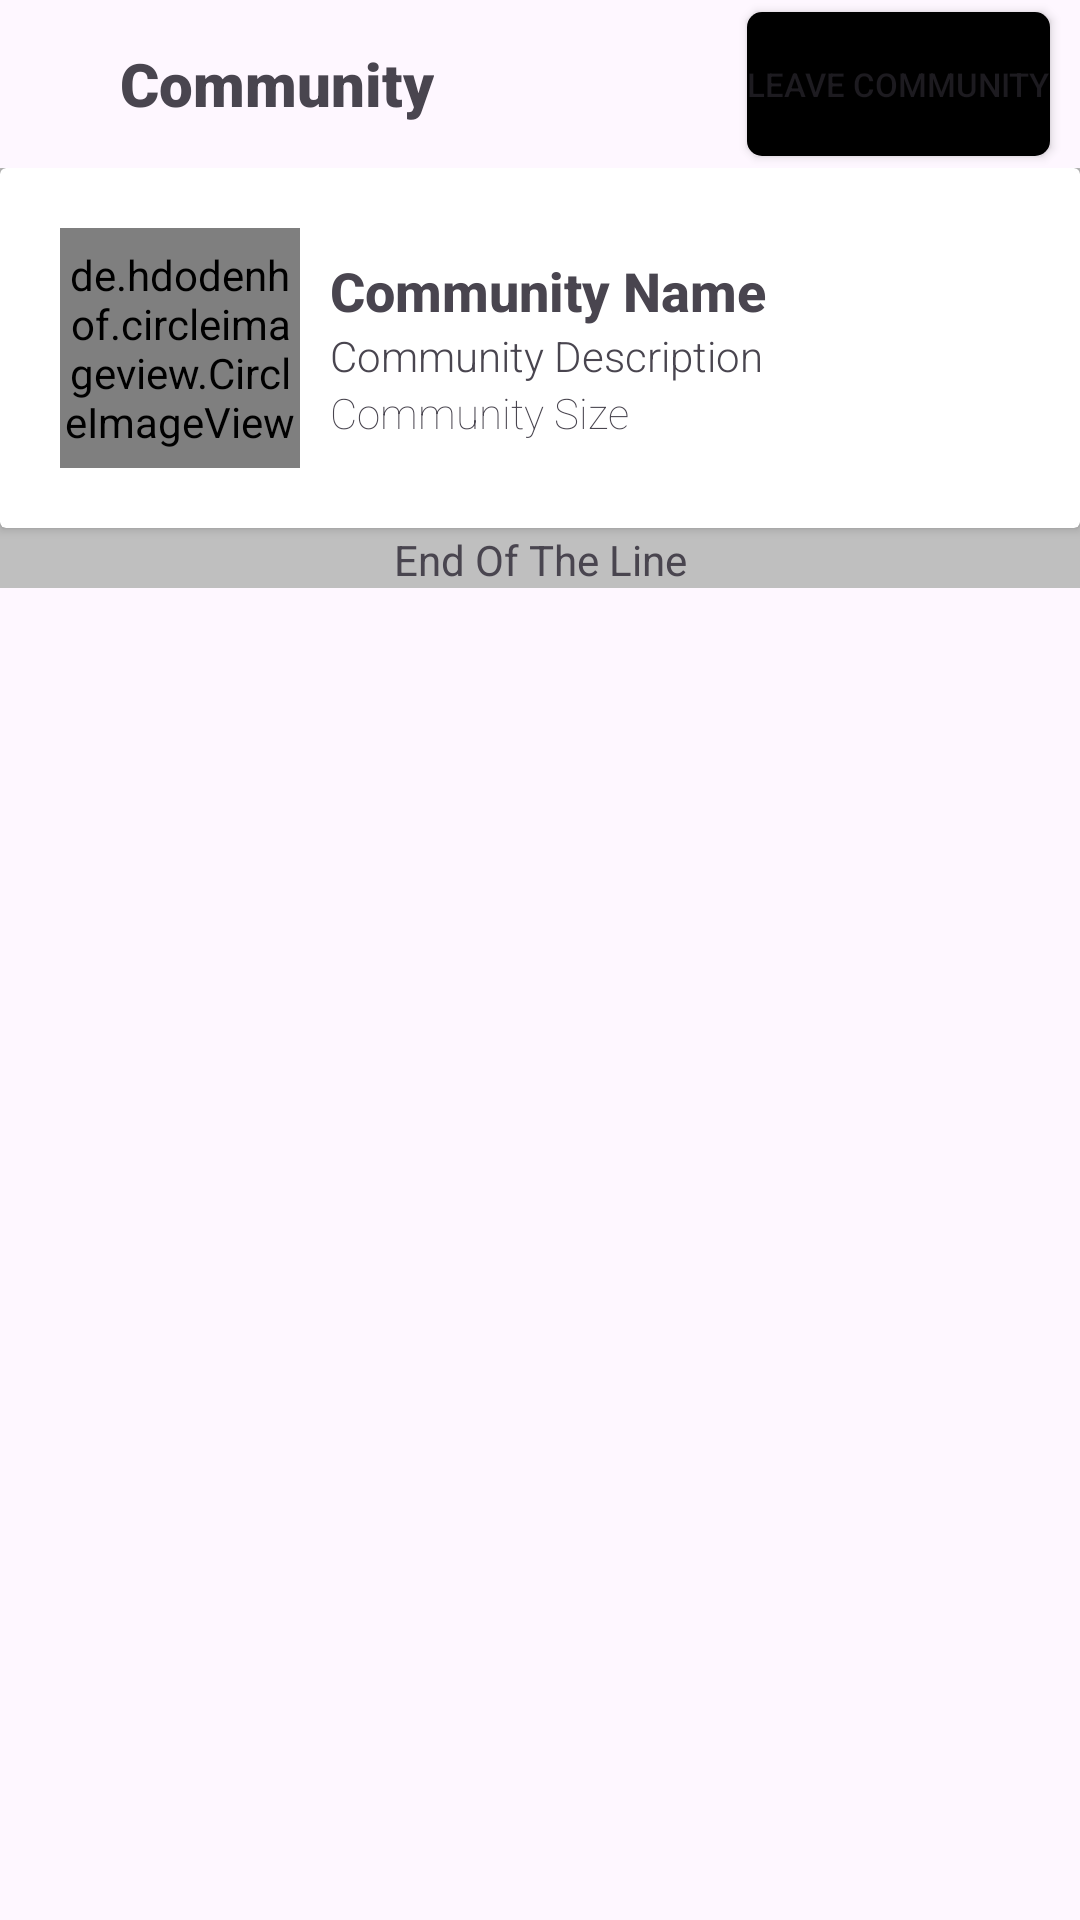

Reconstruct the res/layout file that produces this screen, plus the resources it refers to.
<!-- AndroidManifest.xml: application theme Theme.GameWiz -->
<!-- res/layout/fragment_community.xml -->
<?xml version="1.0" encoding="utf-8"?>
<LinearLayout xmlns:android="http://schemas.android.com/apk/res/android"
    xmlns:app="http://schemas.android.com/apk/res-auto"
    xmlns:tools="http://schemas.android.com/tools"
    android:layout_width="match_parent"
    android:layout_height="match_parent"
    tools:context=".fragments.CommunityFragment"
    android:orientation="vertical">

    
    <Toolbar
        android:layout_width="match_parent"
        android:layout_height="wrap_content"
        android:elevation="4dp">

        <TextView
            android:layout_width="wrap_content"
            android:layout_height="wrap_content"
            android:fontFamily="sans-serif-black"
            android:text="Community"
            android:textSize="20sp"
            android:textStyle="bold"
            android:layout_marginStart="40dp"/>

        <Button
            android:id="@+id/leave_community_button"
            android:layout_width="wrap_content"
            android:layout_height="wrap_content"
            android:layout_gravity="end"
            android:layout_marginEnd="10dp"
            android:text="Leave Community"
            android:textSize="11sp"
            android:background="@drawable/button_background"/>

    </Toolbar>

    <pl.droidsonroids.gif.GifImageView
        android:id="@+id/loading_screen"
        android:layout_width="match_parent"
        android:layout_height="match_parent"
        android:src="@drawable/community_post_loading"
        android:scaleType="fitXY"
        android:visibility="gone"/>

    
    <androidx.core.widget.NestedScrollView
        android:id="@+id/nested_scroll_view"
        android:layout_width="match_parent"
        android:layout_height="match_parent">

        <LinearLayout
            android:layout_width="match_parent"
            android:layout_height="match_parent"
            android:orientation="vertical"
            android:background="#BFBFBF">

            <androidx.cardview.widget.CardView
                android:layout_width="match_parent"
                android:layout_height="wrap_content">

                <LinearLayout
                    android:layout_width="match_parent"
                    android:layout_height="wrap_content"
                    android:orientation="horizontal">

                    <de.hdodenhof.circleimageview.CircleImageView
                        android:id="@+id/community_banner"
                        android:layout_width="80dp"
                        android:layout_height="80dp"
                        android:src="@drawable/ic_launcher_background"
                        android:layout_marginStart="20dp"
                        android:layout_marginVertical="20dp"/>

                    <LinearLayout
                        android:layout_width="match_parent"
                        android:layout_height="match_parent"
                        android:orientation="vertical"
                        android:gravity="center"
                        android:layout_marginStart="10dp">

                        <TextView
                            android:id="@+id/community_name"
                            android:layout_width="match_parent"
                            android:layout_height="wrap_content"
                            android:fontFamily="sans-serif-medium"
                            android:text="Community Name"
                            android:textSize="18sp"
                            android:textStyle="bold" />

                        <TextView
                            android:id="@+id/community_description"
                            android:layout_width="match_parent"
                            android:layout_height="wrap_content"
                            android:fontFamily="sans-serif-light"
                            android:text="Community Description"
                            android:textSize="14sp" />

                        <TextView
                            android:id="@+id/community_size"
                            android:layout_width="match_parent"
                            android:layout_height="wrap_content"
                            android:fontFamily="sans-serif-thin"
                            android:text="Community Size"
                            android:textSize="14sp" />

                    </LinearLayout>

                </LinearLayout>

            </androidx.cardview.widget.CardView>

            <androidx.recyclerview.widget.RecyclerView
                android:id="@+id/rv_posts"
                android:layout_width="match_parent"
                android:layout_height="match_parent"
                tools:listitem="@layout/template_community_post" />

            <View
                android:layout_width="match_parent"
                android:layout_height="1dp"/>

            <TextView
                android:layout_width="match_parent"
                android:layout_height="wrap_content"
                android:text="End Of The Line"
                android:gravity="center"/>

        </LinearLayout>

    </androidx.core.widget.NestedScrollView>

    <TextView
        android:id="@+id/no_community_text"
        android:layout_width="match_parent"
        android:layout_height="match_parent"
        android:fontFamily="serif-monospace"
        android:gravity="center"
        android:text="You are not part of any community, join one to get started."
        android:textSize="24sp"
        android:textStyle="bold"
        android:visibility="gone"/>

</LinearLayout>
<!-- res/layout/template_community_post.xml (included above) -->
<?xml version="1.0" encoding="utf-8"?>
<androidx.cardview.widget.CardView xmlns:android="http://schemas.android.com/apk/res/android"
    android:layout_width="match_parent"
    android:layout_height="wrap_content"
    xmlns:app="http://schemas.android.com/apk/res-auto"
    android:padding="16dp"
    android:background="@color/white"
    android:layout_marginVertical="5dp"
    android:elevation="4dp">

    <RelativeLayout
        android:layout_width="match_parent"
        android:layout_height="wrap_content"
        android:layout_margin="15dp">

        <de.hdodenhof.circleimageview.CircleImageView
            android:id="@+id/user_profile"
            android:layout_width="48dp"
            android:layout_height="48dp"
            android:src="@drawable/ic_launcher_background"/>

        <TextView
            android:id="@+id/user_name"
            android:layout_width="wrap_content"
            android:layout_height="wrap_content"
            android:fontFamily="sans-serif-medium"
            android:text="Sender Name"
            android:layout_marginStart="8dp"
            android:textSize="16sp"
            android:textStyle="bold"
            android:layout_toEndOf="@id/user_profile"
            android:layout_marginTop="5dp"/>

        <TextView
            android:id="@+id/community_post"
            android:layout_width="match_parent"
            android:layout_height="wrap_content"
            android:layout_marginStart="8dp"
            android:layout_marginTop="5dp"
            android:text="Lorem ipsum dolor sit amet, consectetur adipiscing elit. Nam condimentum neque vitae nisi interdum, nec elementum sapien tempor."
            android:layout_below="@id/user_name"
            android:layout_toEndOf="@id/user_profile"/>

        <androidx.cardview.widget.CardView
            android:layout_width="match_parent"
            android:layout_height="240dp"
            android:layout_marginStart="10dp"
            android:layout_marginTop="5dp"
            android:layout_below="@id/community_post"
            android:layout_toEndOf="@id/user_profile"
            app:cardCornerRadius="10dp"
            android:elevation="5dp">

            <ImageView
                android:id="@+id/postImageView"
                android:layout_width="match_parent"
                android:layout_height="match_parent"
                android:src="@drawable/ic_launcher_background"
                android:scaleType="centerCrop"/>

        </androidx.cardview.widget.CardView>

    </RelativeLayout>

</androidx.cardview.widget.CardView>
<!-- resources referenced by this layout -->
<resources>
  <!-- drawable button_background (drawable) -->
  <?xml version="1.0" encoding="utf-8"?>
  <selector xmlns:android="http://schemas.android.com/apk/res/android">
      <item android:state_pressed="true">
          <shape>
              <solid android:color="#333333" />
              <corners android:radius="5dp" />
          </shape>
      </item>
      <item>
          <shape>
              <solid android:color="#000000" />
              <corners android:radius="5dp" />
          </shape>
      </item>
  </selector>
  <!-- drawable community_post_loading: gif bitmap (drawable, 124689 bytes) -->
  <style name="Theme.GameWiz" parent="Base.Theme.GameWiz" />
  <style name="Base.Theme.GameWiz" parent="Theme.Material3.DayNight.NoActionBar">
          
          
      </style>
  <!-- not gathered from this repository: default colours our renderer supplied (Android Studio template values) -->
  <color name="white">#FFFFFFFF</color>
</resources>
